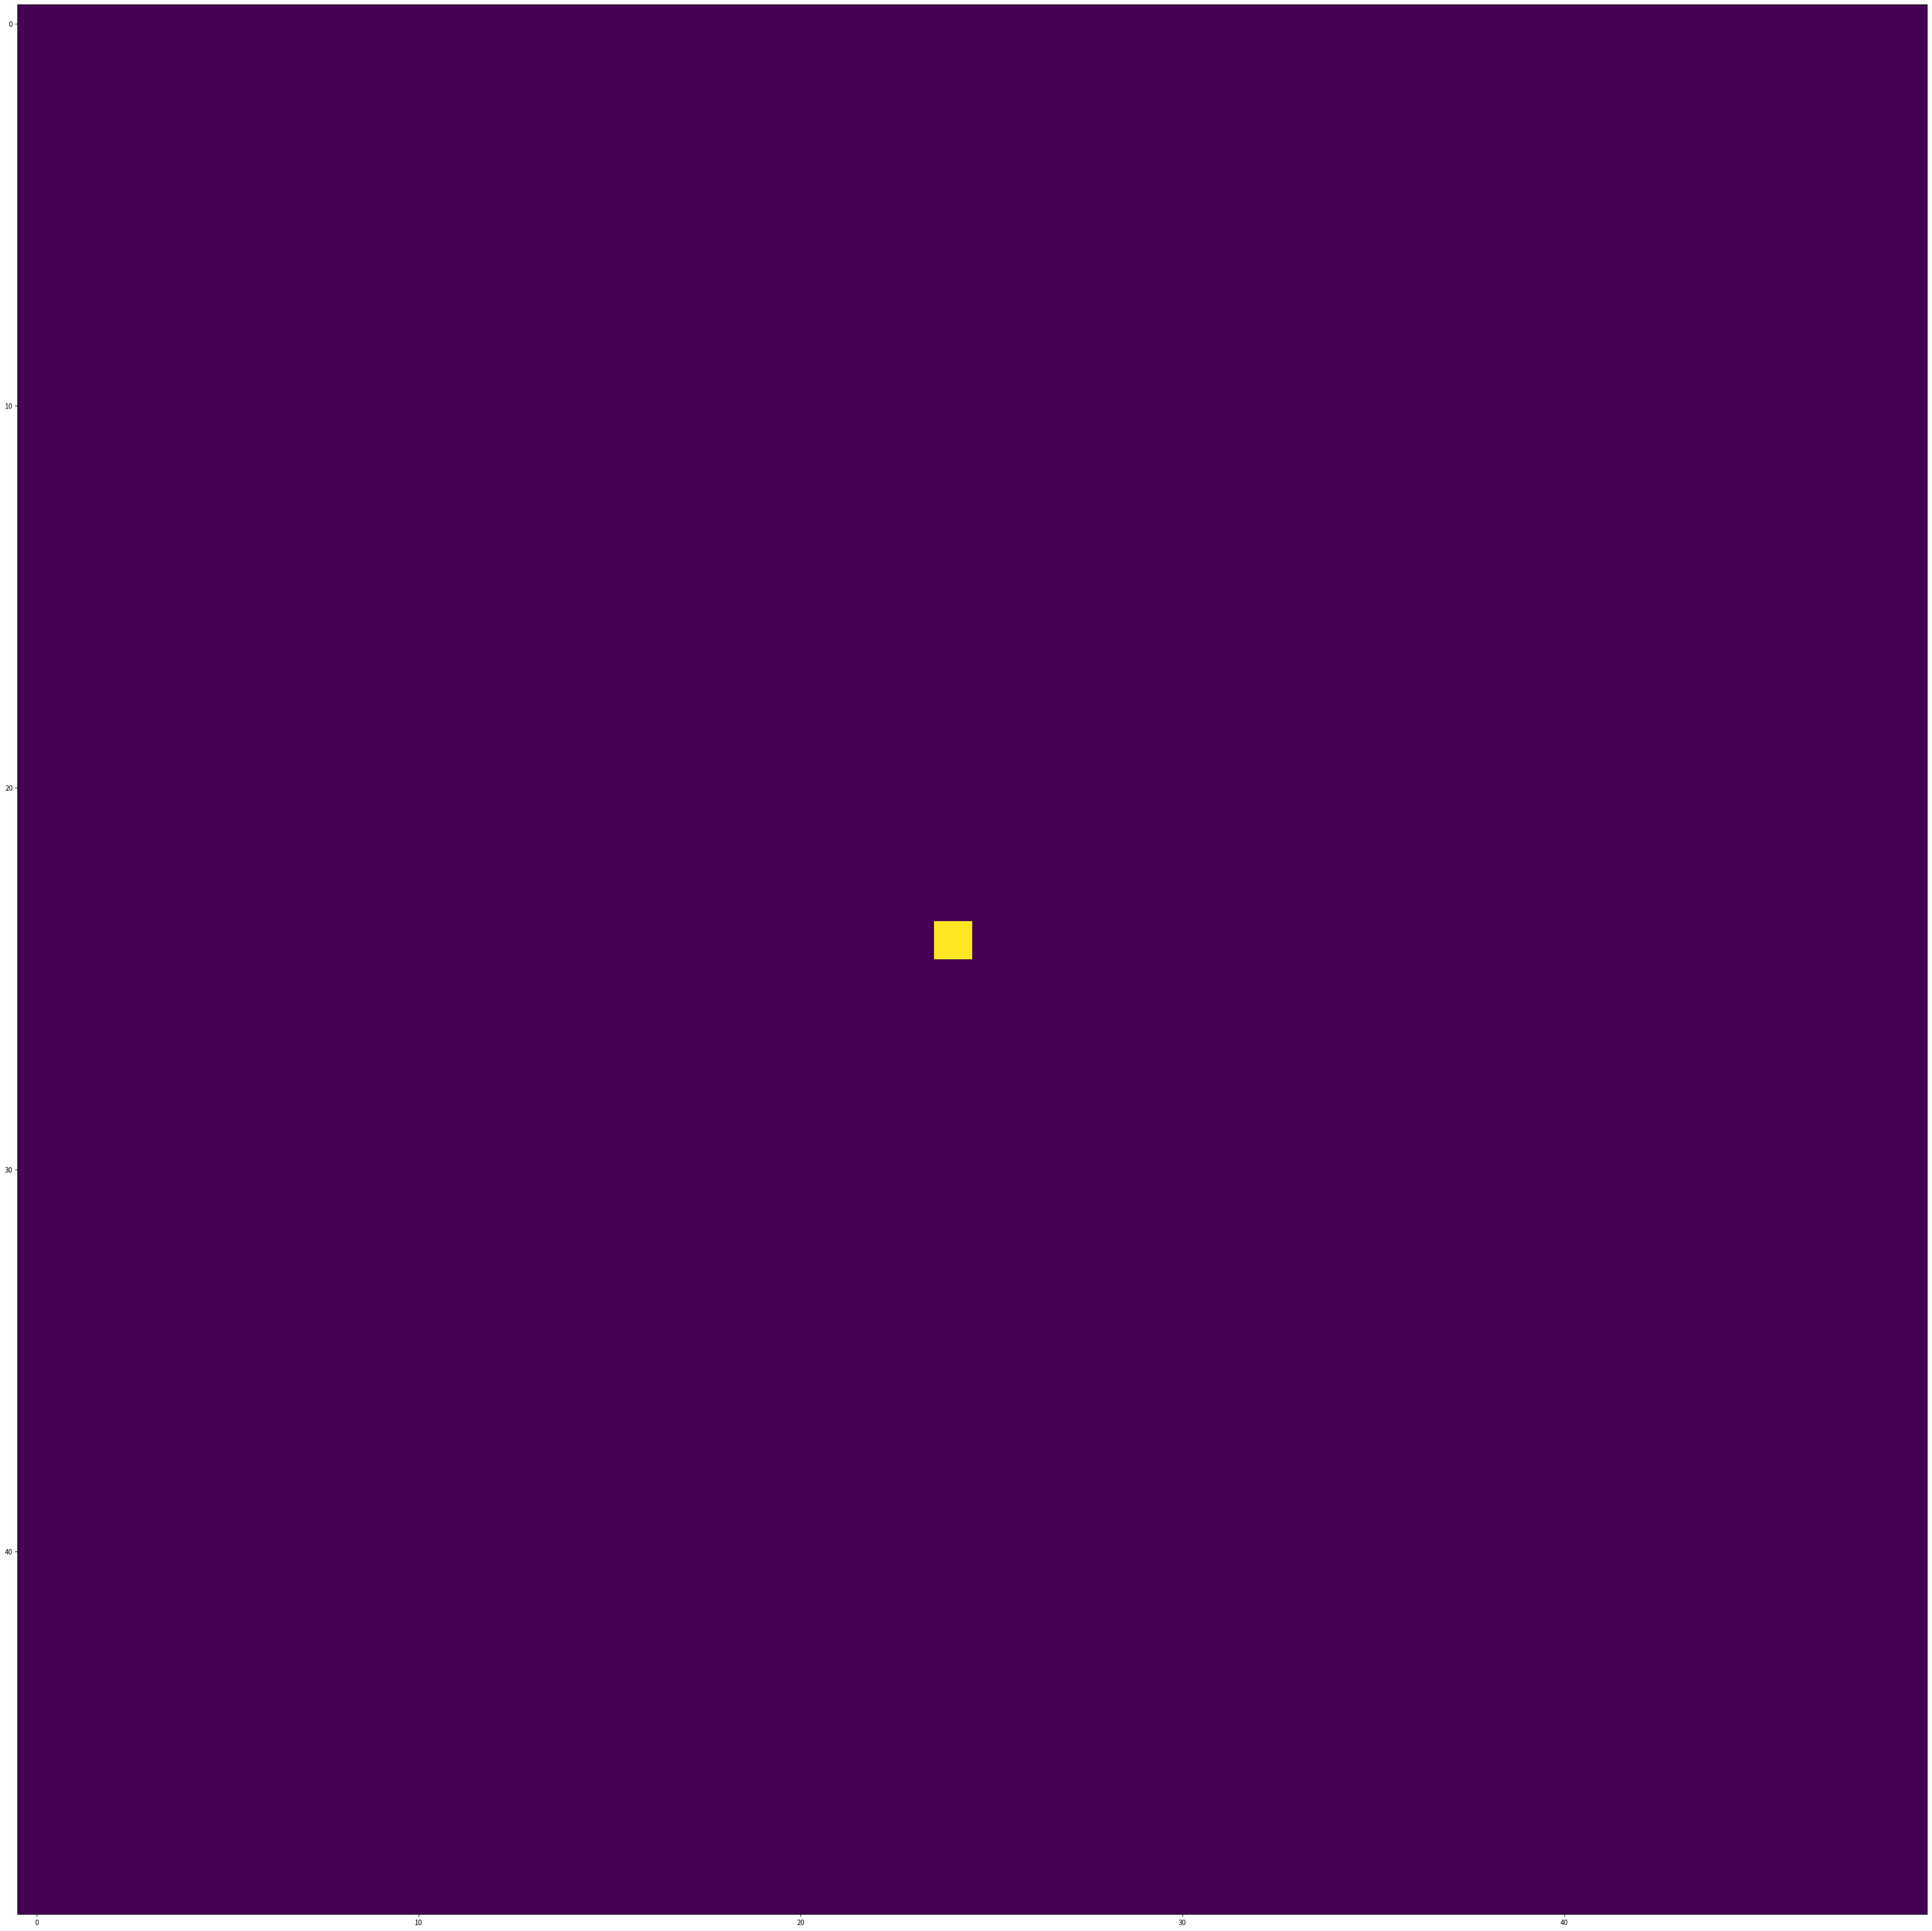
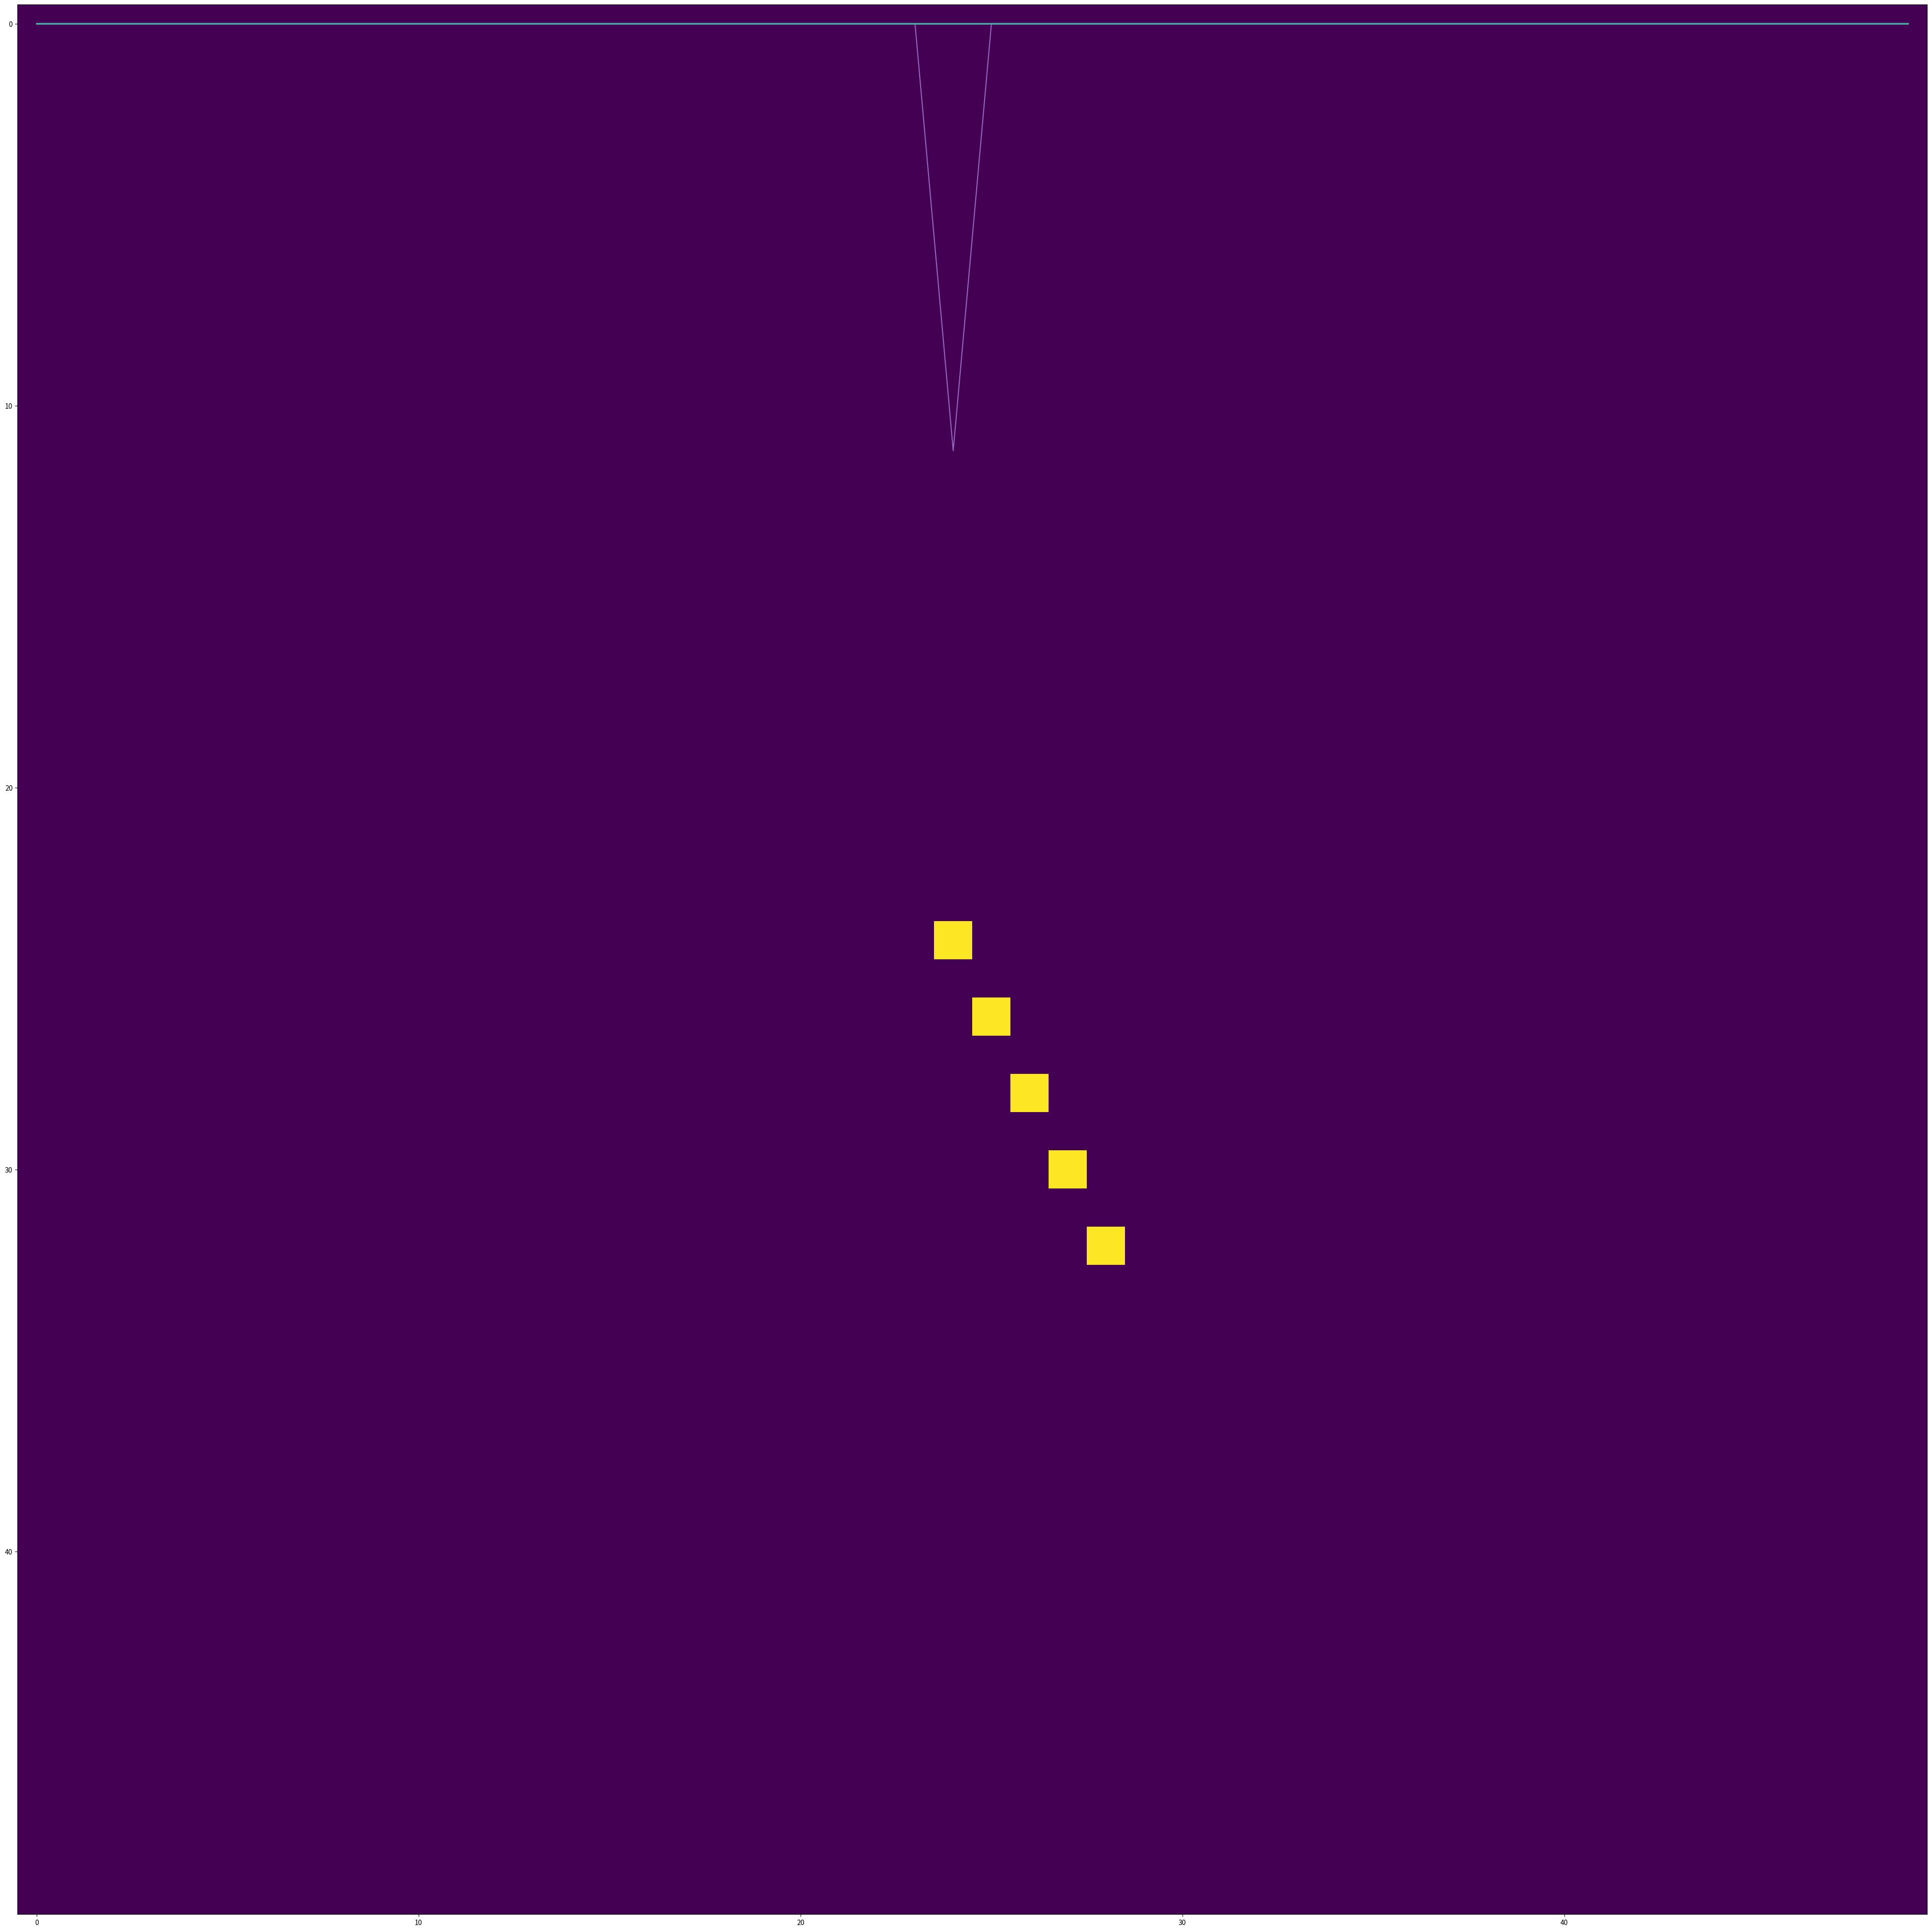

Python code for these plots, in order:
import math
from collections import deque

WIDTH = 50
HEIGHT = 50
DX = 0.1         # 위치 간격
DT = 0.01        # 시간 간격
V = 1.0          # 파동의 속도

def posToVector(p1, p2, forceValue) -> tuple:
    '''
    위치를 벡터(튜플)로 바꿔준다. 마우스를 클릭했을 때 어느정도의 힘을 줄 지 계산할 수 있다.
    '''
    theta = math.atan2(p1[1] - p2[1], p1[0] - p2[0])
    return (forceValue * math.cos(theta), forceValue * math.sin(theta))

class VectorField:
    '''
    벡터장이다. 라플라스 방정식의 원리를 이용해서 각 점에서의 힘을 계산할 수 있다.
    '''
    def __init__(self, width = WIDTH, height = HEIGHT) -> None:
        '''
        VectorField(width = WIDTH, height = HEIGHT)
        기본 값으로 WIDTH와 HEIGHT를 제공한다. 가로 width, 세로 height 크기의 벡터장을 만든다.
        '''
        self.width = width
        self.height = height
        self.field = [[(0, 0)] * width for _ in range(height)]
        self.visited = [[False] * width for _ in range(height)]
    
    def gaussian(self, x, dx = DX):
        return math.exp(-((x - 0.5 * self.width * dx) / (0.1 * self.width * dx))**2)

    def addForce(self, pos, force, team = None) -> None:
        '''
        addForce(pos, force) -> None
        pos는 1개 이상의 좌표들이 담긴 리스트로 주어져야 한다. 
        force는 1개 이상의 벡터들이 담긴 리스트로 주어져야 한다.
        '''
        startPoints = deque()
        for i in range(len(pos)):
            np = self.field[pos[i][0]][pos[i][1]]
            self.field[pos[i][0]][pos[i][1]] = (np[0] + force[i][0], np[1] + force[i][1])
            self.visited[pos[i][0]][pos[i][1]] = True
            startPoints.append(pos[i])
        self.getPointForce(startPoints)

    def getPointForce(self, startPoints: deque, dx = DX, dt = DT, v = V) -> None:
        '''
        BFS를 이용해서 각 점에서의 힘을 구할 수 있다.
        '''
        queue = deque()
        while startPoints:
            y, x = startPoints.popleft()
            if x != 0:
                if not self.visited[y][x - 1]:
                    self.visited[y][x - 1] = True
                    queue.append((y, x - 1))
            if x != self.width- 1:
                if not self.visited[y][x + 1]:
                    self.visited[y][x + 1] = True
                    queue.append((y, x + 1))
            if y != 0:
                if not self.visited[y - 1][x]:
                    self.visited[y - 1][x] = True
                    queue.append((y - 1, x))
            if y != self.height - 1:
                if not self.visited[y + 1][x]:
                    self.visited[y + 1][x] = True
                    queue.append((y + 1, x))
        while queue:
            y, x = queue.popleft()
            vectors = []
            if x != 0:
                vectors.append(self.field[y][x - 1])
                if not self.visited[y][x - 1]:
                    self.visited[y][x - 1] = True
                    queue.append((y, x - 1))
            if x != self.width- 1:
                vectors.append(self.field[y][x + 1])
                if not self.visited[y][x + 1]:
                    self.visited[y][x + 1] = True
                    queue.append((y, x + 1))
            if y != 0:
                vectors.append(self.field[y - 1][x])
                if not self.visited[y - 1][x]:
                    self.visited[y - 1][x] = True
                    queue.append((y - 1, x))
            if y != self.height - 1:
                vectors.append(self.field[y + 1][x])
                if not self.visited[y + 1][x]:
                    self.visited[y + 1][x] = True
                    queue.append((y + 1, x))
            np = self.field[y][x]
            vectors.append(np)
            psix = self.gaussian(self.field[y][x][0], dx = dx), self.gaussian(self.field[y][x + 1][0], dx = dx) if x < self.width - 1 else 0, self.gaussian(self.field[y][x - 1][0], dx = dx) if x > 0 else 0
            psiy = self.gaussian(self.field[y][x][0], dx = dx), self.gaussian(self.field[y - 1][x][0], dx = dx) if y < self.height - 1 else 0, self.gaussian(self.field[y - 1][x][0], dx = dx) if y > 0 else 0
            xg = 2 * psix[0] - psix[-1] - psix[1] + (v*dt/dx)**2 * (psix[-1] - 2 * psix[0] + psix[1]) - psiy[-1] - psiy[1] + (v*dt/dx)**2 * (psiy[-1] - 2*psiy[0] + psiy[1])
            psix = self.gaussian(self.field[y][x][1], dx = dx), self.gaussian(self.field[y][x + 1][1], dx = dx) if x < self.width - 1 else 0, self.gaussian(self.field[y][x - 1][1], dx = dx) if x > 0 else 0
            psiy = self.gaussian(self.field[y][x][1], dx = dx), self.gaussian(self.field[y - 1][x][1], dx = dx) if y < self.height - 1 else 0, self.gaussian(self.field[y - 1][x][1], dx = dx) if y > 0 else 0
            yg = 2 * psix[0] - psix[-1] - psix[1] + (v*dt/dx)**2 * (psix[-1] - 2 * psix[0] + psix[1]) - psiy[-1] - psiy[1] + (v*dt/dx)**2 * (psiy[-1] - 2*psiy[0] + psiy[1])
            self.field[y][x] = (yg, xg)
        self.visited = [[False] * self.width for _ in range(self.height)]

class GameField:
    def __init__(self, width = WIDTH, height = HEIGHT) -> None:
        self.force = VectorField(width, height)
        self.width, self.height = width, height
        self.team = [[0] * width for _ in range(height)]

    def update(self) :
        for y in range(self.width):
            for x in range(self.height):
                nv = self.force.field[y][x]
                if nv[0] ** 2 + nv[1] ** 2 >= 1:
                    nv = (int(nv[0]), int(nv[1]))
                    g = max(1, math.gcd(*nv))
                    n = (nv[0]//g, nv[1]//g)
                    for i in range(g):
                        if self.height > y + i * n[0] > 0 and self.width > x + i * n[1] > 0:
                            self.team[y + i * n[0]][x + i * n[1]] = 1

sum_ = lambda x : x*(x+1)//2
gf = GameField()
gf.force.addForce([(HEIGHT//2-1, WIDTH//2-1)],[(10,5)])
gf.update()
import matplotlib.pyplot as plt
data = gf.force.field
plt.figure(figsize=(WIDTH,HEIGHT))
plt.imshow([list(map(lambda x : int((math.sqrt(x[0]*x[0] + x[1]*x[1]))), data[i])) for i in range(HEIGHT)])
plt.show()
plt.figure(figsize=(WIDTH,HEIGHT))
plt.imshow(gf.team)
print(gf.team)
plt.show()
for i in range(HEIGHT) : plt.plot(list(map(lambda x : ((math.sqrt(x[0]*x[0] + x[1]*x[1]))), data[i])))
plt.show()